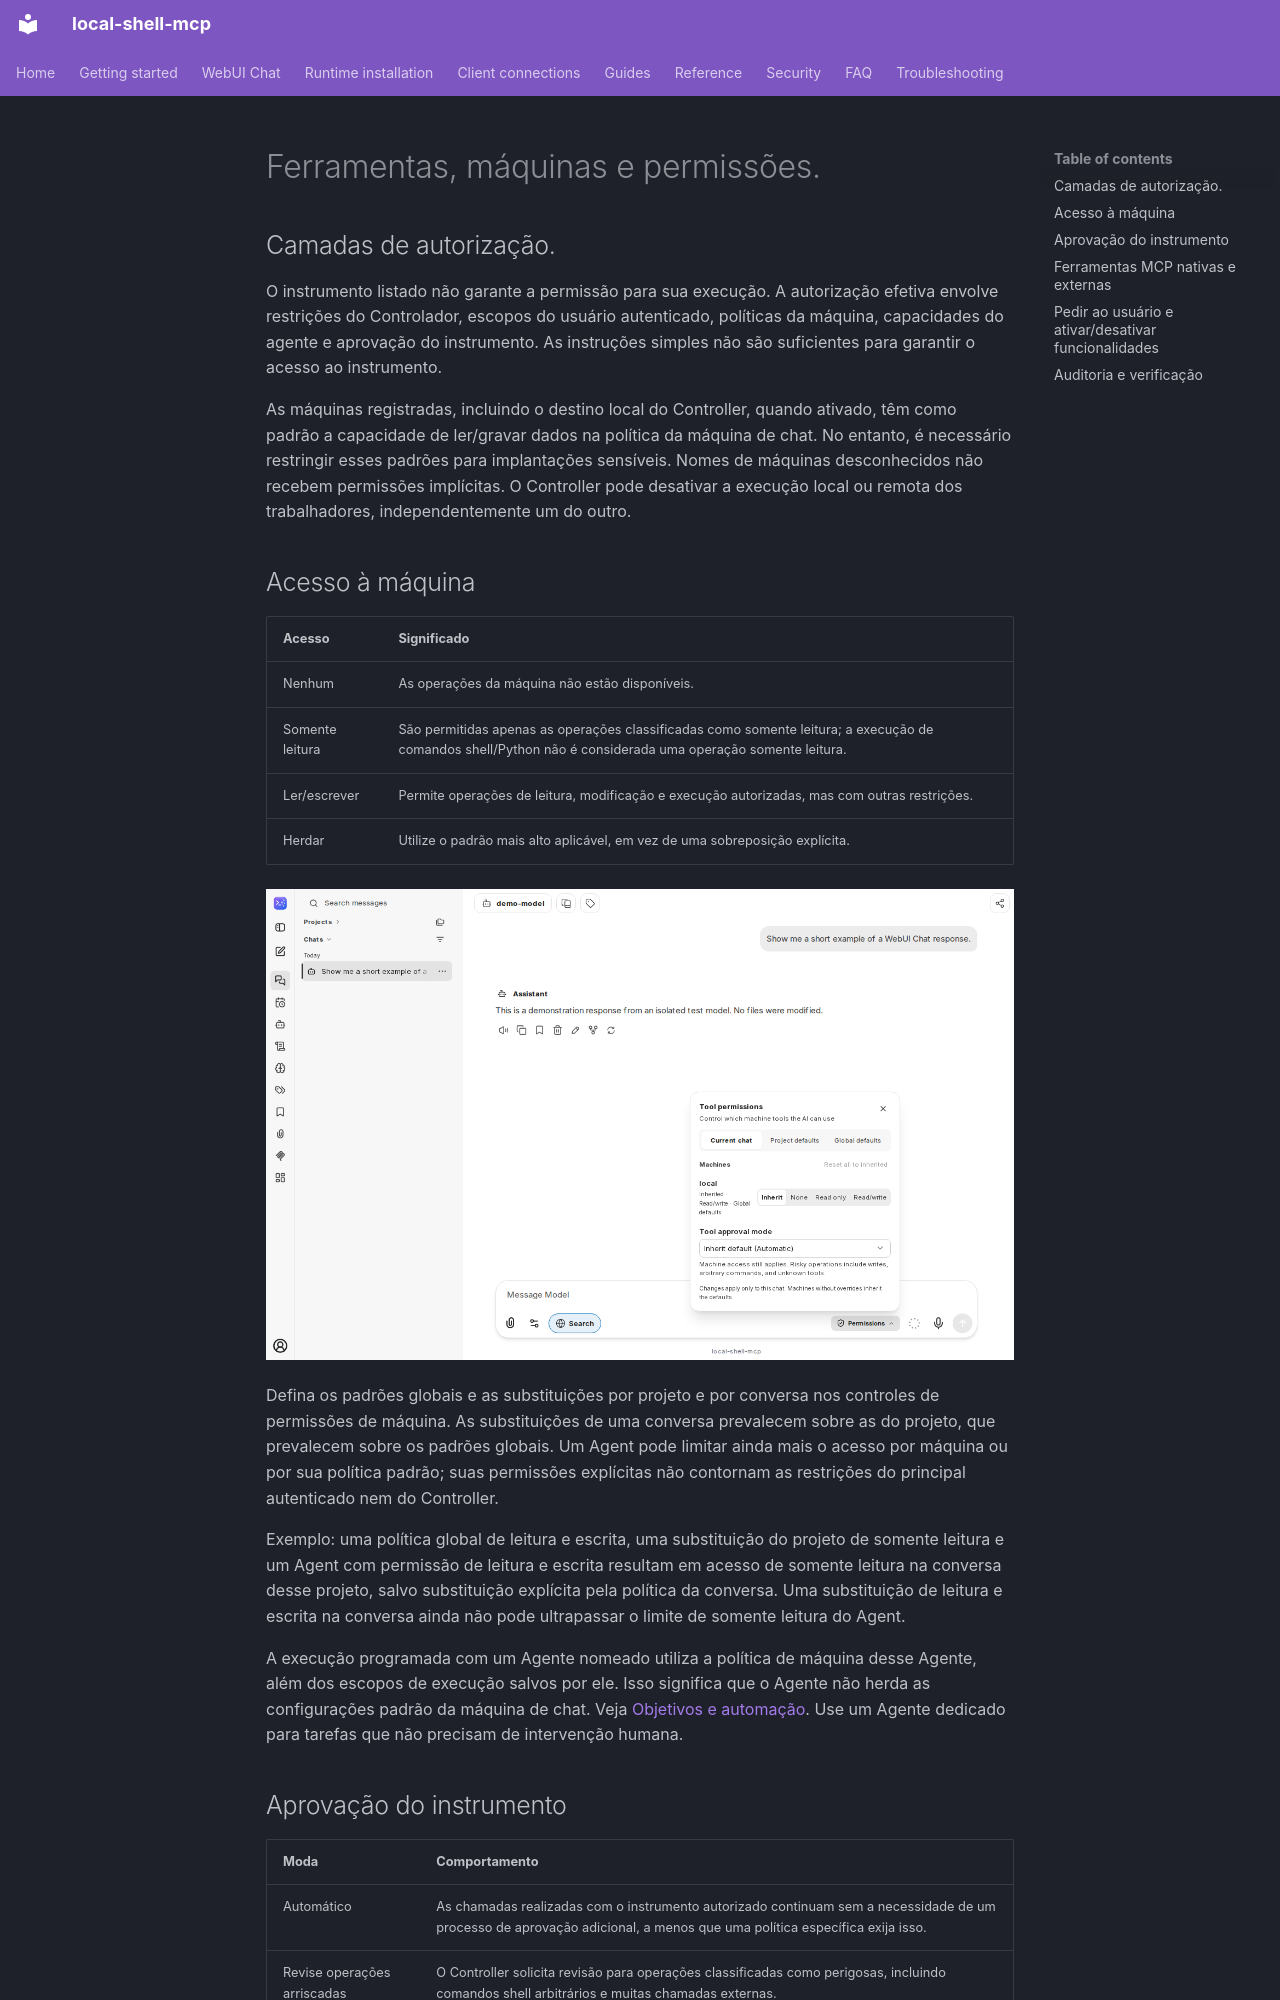

repository: fwerkor/local-shell-mcp · page: chat/permissions.pt-BR/index.html · generator: mkdocs

<!-- i18n-source-sha256: e5ebd5f8cfb42332f4e38d63eabe47a6274ceacf919130202203bd85917f3469 -->
<!-- Machine-assisted translation; English source is authoritative. -->
# Ferramentas, máquinas e permissões.

## Camadas de autorização.

O instrumento listado não garante a permissão para sua execução. A autorização efetiva envolve restrições do Controlador, escopos do usuário autenticado, políticas da máquina, capacidades do agente e aprovação do instrumento. As instruções simples não são suficientes para garantir o acesso ao instrumento.

As máquinas registradas, incluindo o destino local do Controller, quando ativado, têm como padrão a capacidade de ler/gravar dados na política da máquina de chat. No entanto, é necessário restringir esses padrões para implantações sensíveis. Nomes de máquinas desconhecidos não recebem permissões implícitas. O Controller pode desativar a execução local ou remota dos trabalhadores, independentemente um do outro.

## Acesso à máquina

| Acesso | Significado |
|---|---|
| Nenhum | As operações da máquina não estão disponíveis. |
| Somente leitura | São permitidas apenas as operações classificadas como somente leitura; a execução de comandos shell/Python não é considerada uma operação somente leitura. |
| Ler/escrever | Permite operações de leitura, modificação e execução autorizadas, mas com outras restrições. |
| Herdar | Utilize o padrão mais alto aplicável, em vez de uma sobreposição explícita. |

![Permissões e modo de aprovação da máquina em uma conversa](../assets/chat/machine-permissions.png)

Defina os padrões globais e as substituições por projeto e por conversa nos controles de permissões de máquina. As substituições de uma conversa prevalecem sobre as do projeto, que prevalecem sobre os padrões globais. Um Agent pode limitar ainda mais o acesso por máquina ou por sua política padrão; suas permissões explícitas não contornam as restrições do principal autenticado nem do Controller.

Exemplo: uma política global de leitura e escrita, uma substituição do projeto de somente leitura e um Agent com permissão de leitura e escrita resultam em acesso de somente leitura na conversa desse projeto, salvo substituição explícita pela política da conversa. Uma substituição de leitura e escrita na conversa ainda não pode ultrapassar o limite de somente leitura do Agent.

A execução programada com um Agente nomeado utiliza a política de máquina desse Agente, além dos escopos de execução salvos por ele. Isso significa que o Agente não herda as configurações padrão da máquina de chat. Veja [Objetivos e automação](automation.md). Use um Agente dedicado para tarefas que não precisam de intervenção humana.
